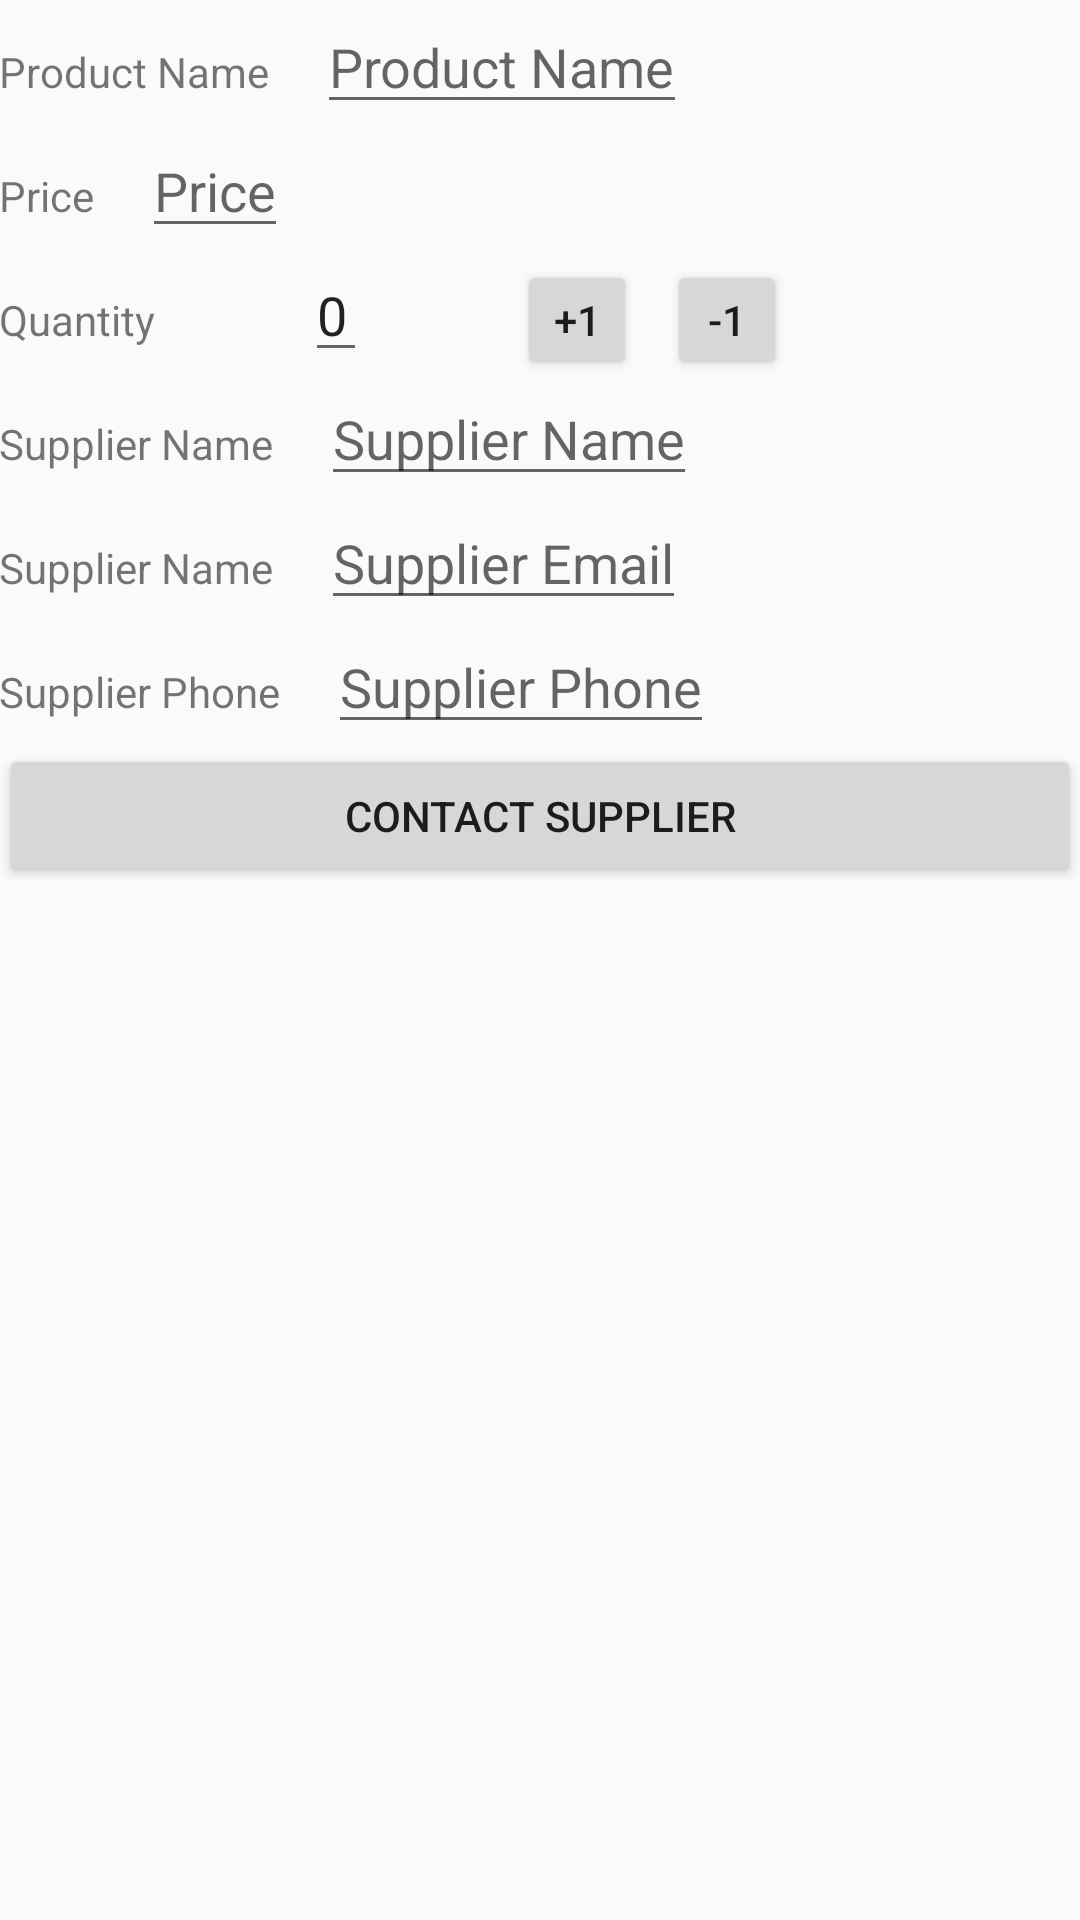

Here is an Android app screen rendered from its layout file. Give the layout XML and the strings, colors and styles it references.
<!-- AndroidManifest.xml: activity theme EditorTheme -->
<!-- res/layout/activity_editor.xml -->
<?xml version="1.0" encoding="utf-8"?>
<LinearLayout xmlns:android="http://schemas.android.com/apk/res/android"
xmlns:tools="http://schemas.android.com/tools"
android:layout_width="match_parent"
android:layout_height="match_parent"
android:orientation="vertical"
android:padding="@dimen/activity_margin"
tools:context="com.example.alaa93h.inventory.EditorActivity">


<LinearLayout
    android:layout_width="match_parent"
    android:layout_height="wrap_content"
    android:orientation="horizontal">

    <TextView
        android:layout_width="wrap_content"
        android:layout_height="wrap_content"
        android:layout_marginRight="16dp"
        android:text="@string/product_name" />

    <EditText
        android:layout_width="wrap_content"
        android:layout_height="wrap_content"
        android:id="@+id/edit_product_name"
        android:hint="@string/hint_product_name"
        android:inputType="textCapWords" />

</LinearLayout>


<LinearLayout

    android:layout_height="wrap_content"
    android:layout_width="match_parent"
    android:orientation="horizontal">

    <TextView
        android:layout_marginRight="16dp"
        android:layout_width="wrap_content"
        android:layout_height="wrap_content"
        android:text="@string/price_label" />

    <EditText
        android:layout_width="wrap_content"
        android:layout_height="wrap_content"
        android:id="@+id/edit_price"
        android:hint="@string/price"
        android:inputType="textCapWords" />

</LinearLayout>


<LinearLayout
    android:layout_height="wrap_content"
    android:layout_width="match_parent"
    android:orientation="horizontal">

    <TextView
        android:text="@string/quantity"
        android:layout_marginRight="50dp"
        android:layout_width="wrap_content"
        android:layout_height="wrap_content" />

    <EditText
        android:layout_width="wrap_content"
        android:layout_height="wrap_content"
        android:layout_marginRight="50dp"
        android:id="@+id/quan_value"
        android:text="@string/quan_value"
        android:inputType="number"/>

    <Button
        android:layout_width="40dp"
        android:layout_height="40dp"
        android:id="@+id/up"
        android:layout_marginRight="10dp"
        android:text="@string/up"/>

    <Button
        android:layout_width="40dp"
        android:layout_height="40dp"
        android:id="@+id/down"
        android:layout_marginRight="20dp"
        android:text="@string/down"/>

</LinearLayout>


<LinearLayout
    android:layout_width="match_parent"
    android:layout_height="wrap_content"
    android:orientation="horizontal">

    <TextView
        android:layout_width="wrap_content"
        android:layout_height="wrap_content"
        android:layout_marginRight="16dp"
        android:text="@string/supplier_name" />

    <EditText
        android:layout_width="wrap_content"
        android:layout_height="wrap_content"
        android:id="@+id/edit_supplier_name"
        android:hint="@string/hint_Supplier_name"
        android:inputType="textCapWords" />

</LinearLayout>


<LinearLayout
    android:layout_width="match_parent"
    android:layout_height="wrap_content"
    android:orientation="horizontal">

    <TextView
        android:layout_width="wrap_content"
        android:layout_height="wrap_content"
        android:layout_marginRight="16dp"
        android:text="@string/supplier_name" />

    <EditText
        android:layout_width="wrap_content"
        android:layout_height="wrap_content"
        android:id="@+id/edit_supplier_email"
        android:hint="@string/hint_Supplier_email"
        android:inputType="textCapWords" />

</LinearLayout>


<LinearLayout
    android:layout_width="match_parent"
    android:layout_height="wrap_content"
    android:orientation="horizontal">

    <TextView
        android:layout_width="wrap_content"
        android:layout_height="wrap_content"
        android:layout_marginRight="16dp"
        android:text="@string/supplier_Phone" />

    <EditText
        android:layout_width="wrap_content"
        android:layout_height="wrap_content"
        android:id="@+id/edit_supplier_phone"
        android:hint="@string/hint_Supplier_phone"
        android:inputType="phone"/>

</LinearLayout>
    <Button
        android:layout_width="match_parent"
        android:layout_height="wrap_content"
        android:text="@string/contact_supplier"
        android:id="@+id/contact"/>
</LinearLayout>
<!-- resources referenced by this layout -->
<resources>
  <string name="contact_supplier">Contact Supplier</string>
  <string name="down">-1</string>
  <string name="hint_Supplier_email">Supplier Email</string>
  <string name="hint_Supplier_name">Supplier Name</string>
  <string name="hint_Supplier_phone">Supplier Phone</string>
  <string name="hint_product_name">Product Name</string>
  <string name="price">Price</string>
  <string name="price_label">Price</string>
  <string name="product_name">Product Name</string>
  <string name="quan_value">0</string>
  <string name="quantity">Quantity</string>
  <string name="supplier_Phone">Supplier Phone</string>
  <string name="supplier_name">Supplier Name</string>
  <string name="up">+1</string>
  <style name="EditorTheme" parent="Theme.AppCompat.Light.DarkActionBar">
          <item name="colorPrimary">@color/editorColorPrimary</item>
          <item name="colorPrimaryDark">@color/editorColorPrimaryDark</item>
          <item name="colorAccent">@color/colorAccent</item>
      </style>
  <color name="editorColorPrimary">#2f4761</color>
  <color name="editorColorPrimaryDark">#080a0b</color>
  <color name="colorAccent">#33ead8</color>
</resources>
